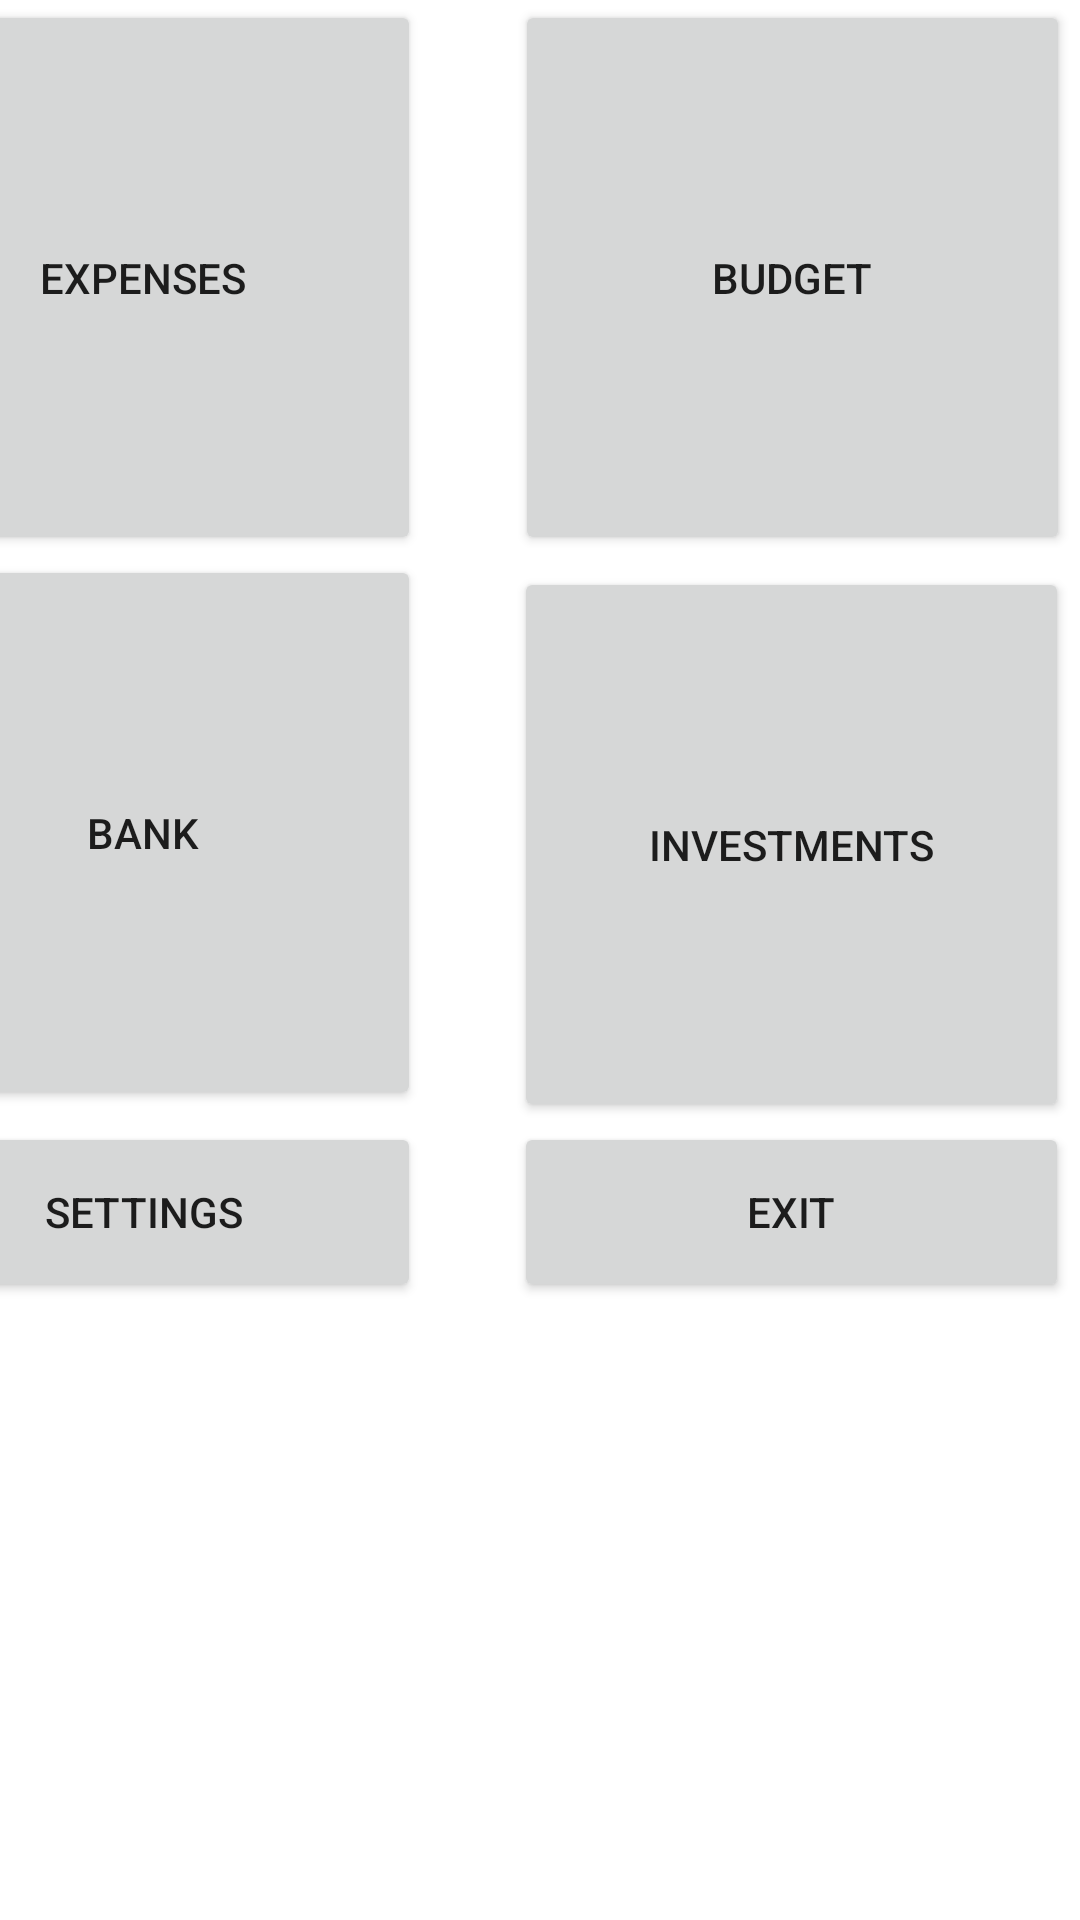

Write the Android layout XML for this screen, with the resource values it uses.
<!-- AndroidManifest.xml: application theme Theme.GUIPersonalFinance -->
<!-- res/layout/activity_main.xml -->
<?xml version="1.0" encoding="utf-8"?>
<androidx.constraintlayout.widget.ConstraintLayout xmlns:android="http://schemas.android.com/apk/res/android"
    xmlns:app="http://schemas.android.com/apk/res-auto"
    xmlns:tools="http://schemas.android.com/tools"
    android:layout_width="match_parent"
    android:layout_height="match_parent"
    tools:context=".MainActivity">

    <androidx.constraintlayout.widget.ConstraintLayout
        android:layout_width="409dp"
        android:layout_height="730dp"
        app:layout_constraintBottom_toBottomOf="parent"
        app:layout_constraintEnd_toEndOf="parent"
        app:layout_constraintHorizontal_bias="1.0"
        app:layout_constraintStart_toStartOf="parent"

        app:layout_constraintTop_toTopOf="parent"
        app:layout_constraintVertical_bias="0.0">

        <Button
            android:id="@+id/mainMenuExit"
            android:layout_width="185dp"
            android:layout_height="60dp"
            android:layout_marginEnd="4dp"
            android:onClick="onClickExitApp"
            android:text="Exit"
            app:layout_constraintBottom_toBottomOf="parent"
            app:layout_constraintEnd_toEndOf="parent"
            app:layout_constraintTop_toBottomOf="@+id/investmentsButton"
            app:layout_constraintVertical_bias="0.0" />

        <Button
            android:id="@+id/mainMenuSettings"
            android:layout_width="185dp"
            android:layout_height="60dp"
            android:layout_marginStart="4dp"
            android:text="Settings"
            app:layout_constraintBottom_toBottomOf="parent"
            app:layout_constraintEnd_toStartOf="@+id/mainMenuExit"
            app:layout_constraintHorizontal_bias="0.0"
            app:layout_constraintStart_toStartOf="parent"
            app:layout_constraintTop_toBottomOf="@+id/bankButton"
            app:layout_constraintVertical_bias="0.013" />

        <Button
            android:id="@+id/budgetButton"
            android:layout_width="185dp"
            android:layout_height="185dp"
            android:onClick="onClickBudget"
            android:text="Budget"
            app:layout_constraintEnd_toEndOf="parent"
            app:layout_constraintHorizontal_bias="0.897"
            app:layout_constraintStart_toEndOf="@+id/expensesButton"
            app:layout_constraintTop_toTopOf="parent" />

        <Button
            android:id="@+id/investmentsButton"
            android:layout_width="185dp"
            android:layout_height="185dp"
            android:layout_marginTop="4dp"
            android:layout_marginEnd="4dp"
            android:onClick="onClickInvestments"
            android:text="Investments"
            app:layout_constraintEnd_toEndOf="parent"
            app:layout_constraintTop_toBottomOf="@+id/budgetButton" />

        <Button
            android:id="@+id/bankButton"
            android:layout_width="185dp"
            android:layout_height="185dp"
            android:layout_marginStart="4dp"
            android:onClick="onClickBank"
            android:text="Bank"
            app:layout_constraintStart_toStartOf="parent"
            app:layout_constraintTop_toBottomOf="@+id/expensesButton" />

        <Button
            android:id="@+id/expensesButton"
            android:layout_width="185dp"
            android:layout_height="185dp"
            android:layout_marginStart="4dp"
            android:onClick="onClickExpenses"

            android:text="Expenses"
            app:layout_constraintStart_toStartOf="parent"
            app:layout_constraintTop_toTopOf="parent" />
    </androidx.constraintlayout.widget.ConstraintLayout>

</androidx.constraintlayout.widget.ConstraintLayout>
<!-- resources referenced by this layout -->
<resources>
  <style name="Theme.GUIPersonalFinance" parent="Theme.MaterialComponents.DayNight.DarkActionBar">
          
          <item name="colorPrimary">@color/purple_500</item>
          <item name="colorPrimaryVariant">@color/purple_700</item>
          <item name="colorOnPrimary">@color/white</item>
          
          <item name="colorSecondary">@color/teal_200</item>
          <item name="colorSecondaryVariant">@color/teal_700</item>
          <item name="colorOnSecondary">@color/black</item>
          
          <item name="android:statusBarColor" tools:targetApi="l">?attr/colorPrimaryVariant</item>
          
      </style>
  <!-- not gathered from this repository: default colours our renderer supplied (Android Studio template values) -->
  <color name="purple_500">#FF6200EE</color>
  <color name="purple_700">#FF3700B3</color>
  <color name="teal_200">#FF03DAC5</color>
  <color name="teal_700">#FF018786</color>
  <color name="black">#FF000000</color>
  <color name="white">#FFFFFFFF</color>
</resources>
